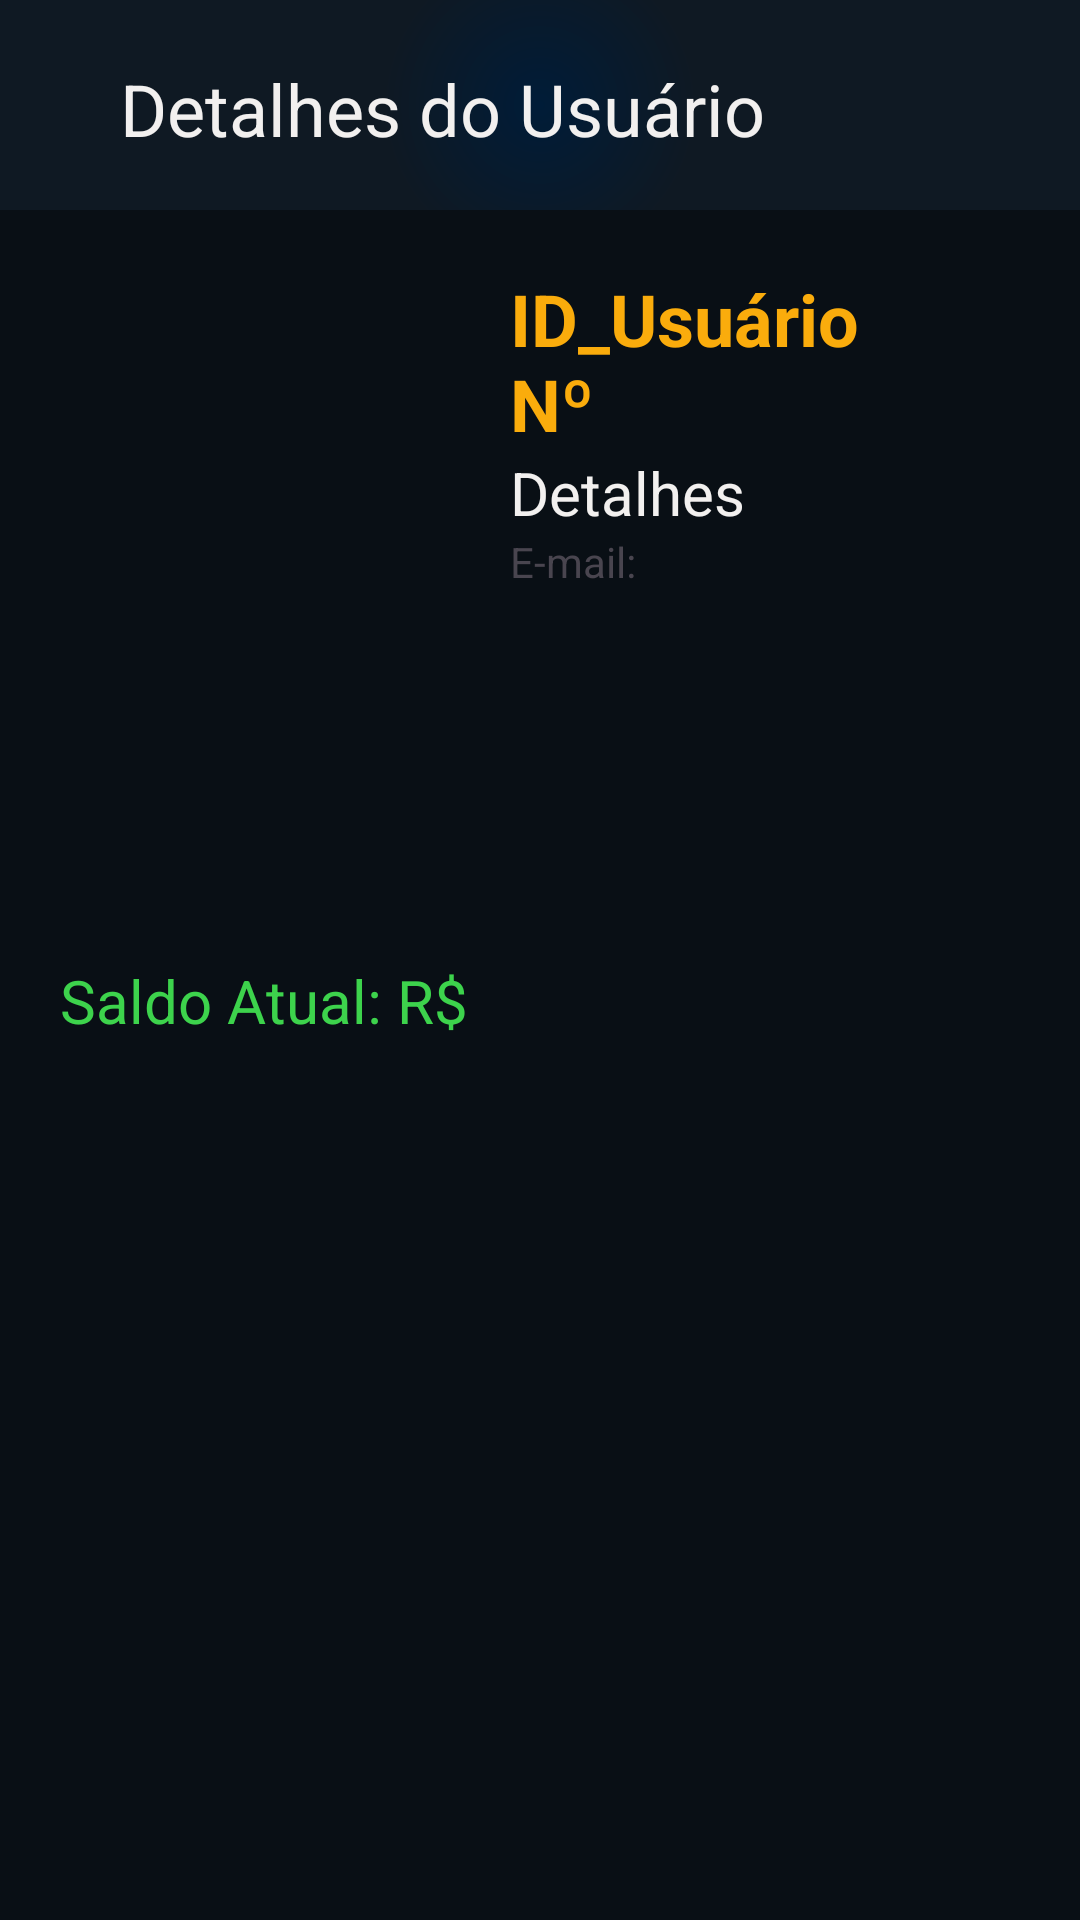

Produce the Android XML layout that renders to this screen, including the resource entries it uses.
<!-- AndroidManifest.xml: application theme Theme.Fatekinho -->
<!-- res/layout/activity_users_details.xml -->
<?xml version="1.0" encoding="utf-8"?>
<LinearLayout xmlns:android="http://schemas.android.com/apk/res/android"
    xmlns:tools="http://schemas.android.com/tools"
    android:layout_width="match_parent"
    android:layout_height="match_parent"
    xmlns:app="http://schemas.android.com/apk/res-auto"
    android:fitsSystemWindows="true"
    android:background="@color/background_black"
    tools:context=".UsersDetailsActivity"
    android:orientation="vertical">
    <LinearLayout
        android:layout_width="match_parent"
        android:layout_height="70dp"
        android:background="@drawable/radial_chart"
        android:orientation="horizontal"
        android:gravity="start|center"
        android:padding="20dp">
        <ImageButton
            android:layout_width="wrap_content"
            android:layout_height="wrap_content"
            android:src="@drawable/baseline_arrow_back_ios_new_24"
            android:background="@android:color/transparent"
            android:layout_marginEnd="20dp"/>
        <TextView
            android:layout_width="wrap_content"
            android:layout_height="wrap_content"
            android:text="Detalhes do Usuário"
            android:textColor="@color/white"
            android:textSize="24sp"/>
    </LinearLayout>
    <LinearLayout
        android:layout_width="match_parent"
        android:layout_height="250dp"
        android:paddingHorizontal="30dp"
        android:orientation="horizontal">
        <ImageView
            android:layout_width="120dp"
            android:layout_height="120dp"
            android:src="@drawable/baseline_account_circle_24"
            app:tint="@color/dark_orange"
            android:layout_marginVertical="50dp"/>
        <LinearLayout
            android:layout_width="fill_parent"
            android:layout_height="match_parent"
            android:padding="20dp"
            android:orientation="vertical">
            <TextView
                android:layout_width="wrap_content"
                android:layout_height="wrap_content"
                android:text="ID_Usuário Nº"
                android:textColor="@color/dark_orange"
                android:textStyle="bold"
                android:textSize="24sp"/>
            <TextView
                android:layout_width="wrap_content"
                android:layout_height="wrap_content"
                android:text="Detalhes"
                android:textColor="@color/white"
                android:textSize="20sp"/>
            <TextView
                android:layout_width="wrap_content"
                android:layout_height="wrap_content"
                android:text="E-mail:"/>

        </LinearLayout>
    </LinearLayout>
    <TextView
        android:layout_width="wrap_content"
        android:layout_height="wrap_content"
        android:text="Saldo Atual: R$"
        android:textColor="@color/green"
        android:textSize="20sp"
        android:paddingStart="20dp"/>
    <androidx.recyclerview.widget.RecyclerView
        android:id="@+id/recyclerViewUserDetails"
        android:layout_width="match_parent"
        android:layout_height="fill_parent"
        android:padding="20dp"
        android:scrollbars="vertical"
        />


</LinearLayout>
<!-- resources referenced by this layout -->
<resources>
  <color name="background_black">#090F15</color>
  <color name="dark_orange">#FAAC0C</color>
  <color name="green">#3DD34C</color>
  <color name="white">#F2F0EF</color>
  <!-- drawable radial_chart (drawable) -->
  <?xml version="1.0" encoding="utf-8"?>
  <shape xmlns:android="http://schemas.android.com/apk/res/android"
      android:shape="rectangle">
      <gradient
          android:type="radial"
          android:gradientRadius="75%p"
          android:startColor="#001C38"
          android:endColor="#0F1923"
          />
  
  </shape>
  <style name="Theme.Fatekinho" parent="Base.Theme.Fatekinho" />
  <style name="Base.Theme.Fatekinho" parent="Theme.Material3.Light.NoActionBar">
          
          
      </style>
</resources>
